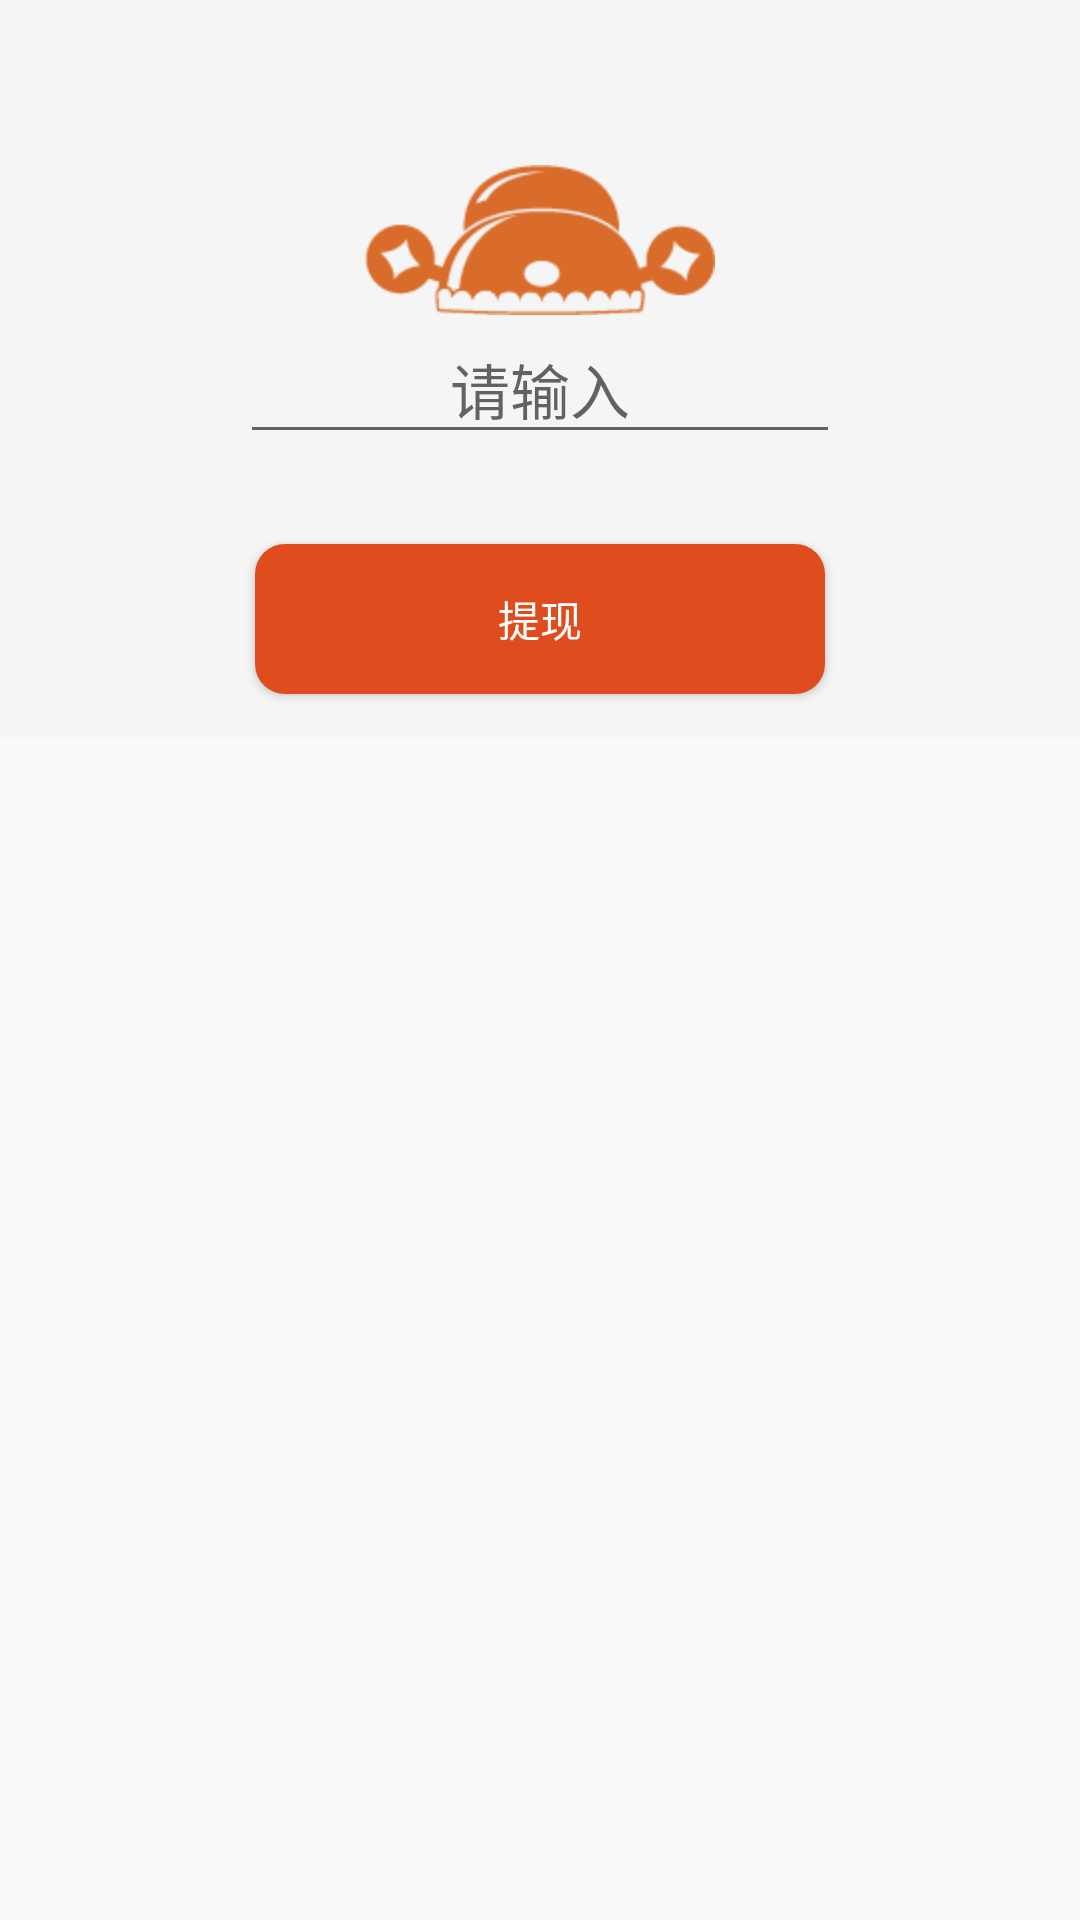

Android layout source for this screen:
<!-- AndroidManifest.xml: application theme Theme.AppCompat.Light.NoActionBar -->
<!-- res/layout/withdraw_layout.xml -->
<?xml version="1.0" encoding="utf-8"?>
<RelativeLayout xmlns:android="http://schemas.android.com/apk/res/android"
    android:layout_width="match_parent"
    android:layout_height="match_parent">

    <LinearLayout
        android:layout_width="match_parent"
        android:layout_height="wrap_content"
        android:layout_alignParentStart="true"

        android:layout_alignParentTop="true"
        android:background="@color/whitesmoke"
        android:orientation="vertical">

        <RelativeLayout
            android:layout_width="match_parent"
            android:layout_height="wrap_content">

            <TextView
                android:layout_width="wrap_content"
                android:layout_height="wrap_content"
                android:layout_centerHorizontal="true"
                android:layout_marginBottom="2.0dip"
                android:layout_marginTop="20dip"
                android:text=""
                android:textColor="@color/whitesmoke"
                android:textSize="20sp" />

            <RelativeLayout
                android:id="@+id/verify_shut_lay"
                android:layout_width="50dp"
                android:layout_height="50dp"
                android:layout_alignParentRight="true"
                android:background="@drawable/big_btn_backgroud2">

                <ImageView
                    android:id="@+id/verify_shut_iv"
                    android:layout_width="25dp"
                    android:layout_height="25dp"
                    android:layout_centerInParent="true"
                    android:src="@drawable/shut_icon" />
            </RelativeLayout>

        </RelativeLayout>

        <LinearLayout
            android:layout_width="match_parent"
            android:layout_height="wrap_content"
            android:layout_gravity="center"
            android:layout_marginTop="5dp"
            android:gravity="center"
            android:orientation="vertical">
            <ImageView
                android:layout_width="wrap_content"
                android:layout_height="wrap_content"
                android:src="@drawable/caishen"/>
            <EditText
                android:id="@+id/withdraw_cash_tv"
                android:layout_width="200dp"
                android:layout_height="wrap_content"
                android:inputType="numberDecimal"
                android:gravity="center"
                android:textSize="20dp"
                android:textColor="@color/chutou_txt"
                android:hint="请输入"
                 />
        </LinearLayout>

        <LinearLayout
            android:layout_width="200dp"
            android:layout_height="wrap_content"
            android:layout_marginTop="25dp"
            android:layout_marginBottom="10dp"
            android:layout_gravity="center"
            android:gravity="center"
            android:orientation="horizontal">

            <Button
                android:id="@+id/withdraw_cancel_btn"
                android:layout_width="match_parent"
                android:layout_weight="1"
                android:layout_height="50dp"
                android:visibility="gone"
                android:layout_margin="5dp"
                android:background="@drawable/big_btn_backgroud"
                android:text="取消"
                android:textColor="@color/white" />
            <Button
                android:id="@+id/withdraw_do_btn"
                android:layout_width="match_parent"
                android:layout_height="50dp"
                android:layout_weight="1"
                android:background="@drawable/big_btn_backgroud"
                android:text="提现"
                android:layout_margin="5dp"
                android:textColor="@color/white" />

        </LinearLayout>
    </LinearLayout>
</RelativeLayout>
<!-- resources referenced by this layout -->
<resources>
  <color name="chutou_txt">#d96c2b</color>
  <color name="white">#FFFFFF</color>
  <color name="whitesmoke">#F5F5F5</color>
  <!-- drawable big_btn_backgroud (drawable) -->
  <?xml version="1.0" encoding="utf-8"?>
  <selector xmlns:android="http://schemas.android.com/apk/res/android">
  
      <item android:state_pressed="true" android:state_enabled="false">
          <shape>
              <gradient android:angle="270" android:endColor="@color/chutou_btn_back"
                  android:startColor="@color/chutou_btn_back" />
              <size android:height="60dp" android:width="320dp" />
              <corners android:radius="10dp" />
          </shape>
      </item>
      <item android:state_pressed="true" android:state_enabled="true">
          <shape>
              <gradient android:angle="270" android:endColor="@color/chutou_btn_back"
                  android:startColor="@color/chutou_btn_back" />
              <size android:height="60dp" android:width="320dp" />
              <corners android:radius="10dp" />
          </shape>
      </item>
      <item android:state_pressed="false" android:state_enabled="true">
          <shape>
              <gradient android:angle="270" android:endColor="@color/chutou_btn_back"
                  android:startColor="@color/chutou_btn_back" />
              <size android:height="60dp" android:width="320dp" />
              <corners android:radius="10dp" />
          </shape>
      </item>
  
      <item android:state_pressed="false" android:state_enabled="false">
          <shape>
              <gradient android:angle="270" android:endColor="@color/chutou_btn_back"
                  android:startColor="@color/chutou_btn_back" />
              <size android:height="60dp" android:width="320dp" />
              <corners android:radius="10dp" />
          </shape>
      </item>
  </selector>
  <!-- drawable big_btn_backgroud2 (drawable) -->
  <?xml version="1.0" encoding="utf-8"?>
  <selector xmlns:android="http://schemas.android.com/apk/res/android">
  
      <item android:state_pressed="true" android:state_enabled="false">
          <shape>
              <gradient android:angle="270" android:endColor="@color/chutou_btn_back"
                  android:startColor="@color/chutou_btn_back" />
              <size android:height="60dp" android:width="320dp" />
  
          </shape>
      </item>
      <item android:state_pressed="true" android:state_enabled="true">
          <shape>
              <gradient android:angle="270" android:endColor="@color/chutou_btn_back"
                  android:startColor="@color/chutou_btn_back" />
              <size android:height="60dp" android:width="320dp" />
  
          </shape>
      </item>
      <item android:state_pressed="false" android:state_enabled="true">
          <shape>
              <gradient android:angle="270" android:endColor="#00D2691E"
                  android:startColor="#00D2691E" />
              <size android:height="60dp" android:width="320dp" />
  
          </shape>
      </item>
  
      <item android:state_pressed="false" android:state_enabled="false">
          <shape>
              <gradient android:angle="270" android:endColor="@color/chutou_btn_back"
                  android:startColor="@color/chutou_btn_back" />
              <size android:height="60dp" android:width="320dp" />
  
          </shape>
      </item>
  </selector>
  <!-- drawable caishen: png bitmap (drawable-hdpi, 6746 bytes) -->
  <color name="chutou_btn_back">#DF4D1E</color>
</resources>
